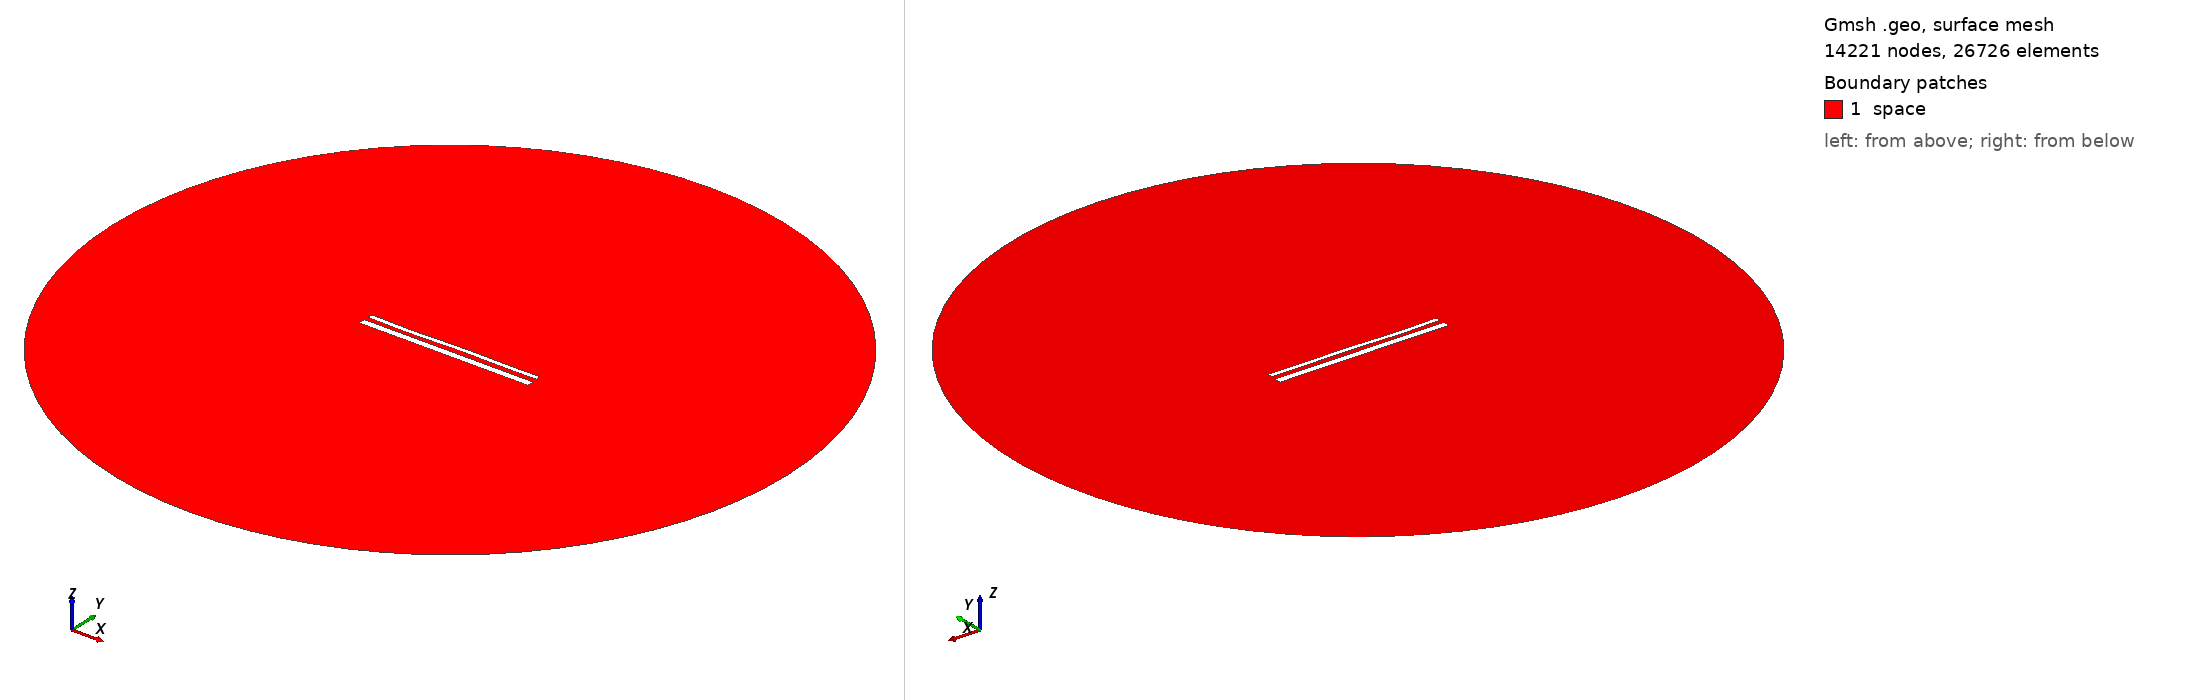

Gmsh geometry script, surface-meshed: 14221 nodes, 26726 surface elements. Boundary patches (legend numbers): 1 space. Left view from above one corner, right view from below the opposite corner. Legend entries are the model's physical surfaces. The drawing asked Gmsh for element sizes between 1% and 20% of the model's largest extent; the script's own settings can give other sizes.

=== 15551.geo (drawn) ===
//---------------------------------------
// Geometry kernel
//---------------------------------------

SetFactory("OpenCASCADE");



//---------------------------------------
// Parameters of the geometry
//---------------------------------------

// Overetch of the upper plate
overetch = 0.5;

// Distance between the plates
distance = 2.5;

// Discretization over the x axis (for the deformation)
nx = 50; 

// Length of the plate
L = 100 - overetch; 

// Number of modes
n = 4; 

// 1st mode coefficient
coeff(1) = 0.15;
beta(1) = 0.596864 * 3.1415926535 / L;

// 2nd mode coefficient
coeff(2) = 0.0;
beta(2) = 1.49418 * 3.1415926535 / L;

// 3rd mode coefficient
coeff(3) = -0.15;
beta(3) = 2.50025 * 3.1415926535 / L;

// 4th mode coefficient
coeff(4) = -0.15;
beta(4) = 3.49999 * 3.1415926535 / L;



//---------------------------------------
// Upper plate (deformed rectangle)
//---------------------------------------

// Coordiantes of the upper plate
xmin = -50;
xmax = 50 - overetch;

// Height of the upper plate
yheight = 4 - 2 * overetch;

// Indexes of the points
UpperID[] = {};
LowerID[] = {};
LeftID[] = {};
RightID[] = {};

// Point index
p = 1;

// Horizontal edges
For i In {1:nx}
    x = xmin + (i-1)*(xmax - xmin)/(nx-1);

    y_bottom = distance / 2 + overetch;
    For j In {1:n}
        C = (Cosh(beta(j)*L) + Cos(beta(j)*L)) / (Sinh(beta(j)*L) + Sin(beta(j)*L));
        y_bottom  = y_bottom + coeff(j) * (Cosh(beta(j)*(x+50)) - Cos(beta(j)*(x+50)) - C * (Sinh(beta(j)*(x+50)) - Sin(beta(j)*(x+50))));
    EndFor

    y_top = y_bottom + yheight;

    Point(p) = {x, y_top, 0, 1.0};
    UpperID[i] = p;
    p = p + 1;

    Point(p) = {x, y_bottom, 0, 1.0};
    LowerID[i] = p;
    p = p + 1;
EndFor

// Create point lists
UpperPts[] = {}; LowerPts[] = {};
For i In {1:nx}
  UpperPts[] += {UpperID[i]};
  LowerPts[] += {LowerID[i]};
EndFor

// Build splines
Spline(1) = {UpperPts[]};
Spline(2) = {LowerPts[]};
Line(3) = {LowerPts[nx-1], UpperPts[nx-1]};
Line(4) = {LowerPts[0], UpperPts[0]};

// Build the plane surface
Curve Loop(1) = {2, 3, -1, -4};
Plane Surface(1) = {1};



//---------------------------------------
// Lower plate (rectangle)
//---------------------------------------

// Vertices
Point(1001) = {-50, -1, 0, 1.0};
Point(1002) = { 50, -1, 0, 1.0};
Point(1003) = { 50,  -5, 0, 1.0};
Point(1004) = {-50,  -5, 0, 1.0};

// Edges
Line(5) = {1001, 1002};
Line(6) = {1002, 1003};
Line(7) = {1003, 1004};
Line(8) = {1004, 1001};

// Plane surface
Line Loop(2) = {5, 6, 7, 8};
Plane Surface(2) = {2}; 



//---------------------------------------
// Outer (fictious) boundary
//---------------------------------------

// Points
Point(1005) = {0, 0, 0};       // Center
Point(1006) = {200, 0, 0};     // Start point
Point(1007) = {0, 200, 0};     // 90 degrees
Point(1008) = {-200, 0, 0};    // 180 degrees
Point(1009) = {0, -200, 0};    // 270 degrees

// Circle arcs (each needs start, center, end)
Circle(9) = {1006, 1005, 1007};
Circle(10) = {1007, 1005, 1008};
Circle(11) = {1008, 1005, 1009};
Circle(12) = {1009, 1005, 1006};

// Plane surface for the entire domain
Curve Loop(3) = {9, 10, 11, 12};
Surface(3) = {3};

// Subtract the plates from the whole domain to obtain the actual domain where we want to solve the equations
BooleanDifference{ Surface{3}; Delete; }{ Surface{1}; Surface{2}; Delete; }




//---------------------------------------
// Transfinite Lines/Curves
//---------------------------------------

// Set the number of points on the boundaries
r = 7;

// Plates
Transfinite Curve {1, 2} = 50*r Using Progression 1;
Transfinite Curve {3, 4} = 2*r Using Progression 1;
Transfinite Line {5, 7} = 50*r Using Progression 1;
Transfinite Line {6, 8} = 2*r Using Progression 1;

// Outer boundary
Transfinite Line {9, 10, 11, 12} = 20 Using Progression 1;



//---------------------------------------
// Physical groups
//---------------------------------------                

// Physical curves (boundaries)
Physical Line("force_segment", 10) = {2};
Physical Line("upper_plate", 11) = {1, 3, 4};
Physical Line("lower_plate", 12) = {5, 6, 7, 8};
Physical Line("boundary", 20) = {9, 10, 11, 12};

// Physical Surfaces
Physical Surface("space", 30) = {3};



//---------------------------------------
// 6. Generate the Mesh
//---------------------------------------

// 2D mesh generation
Mesh 2;
